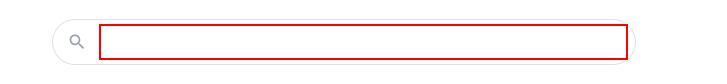
Workflow: Record

Step 1: type "current time in mumbai" into the text box

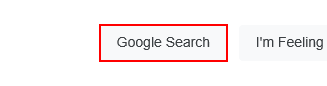
Step 2: click on the text box

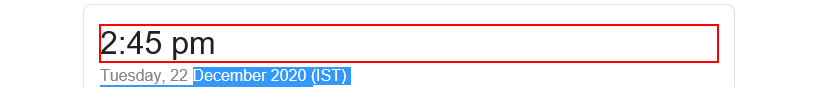
Step 3: get-text from the element

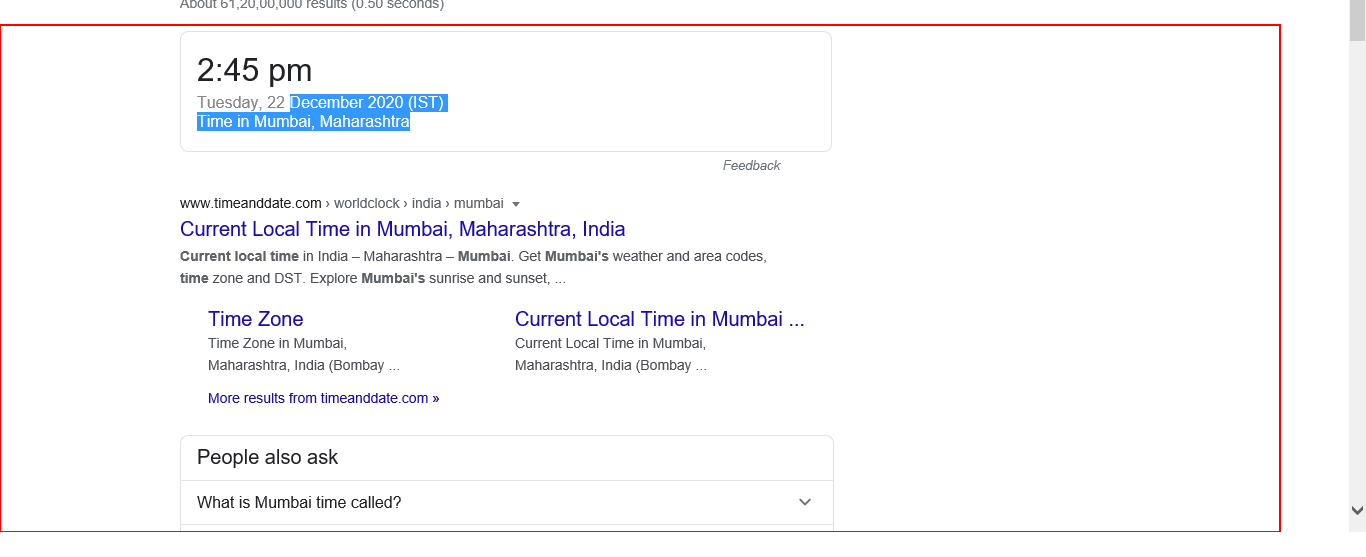
Step 4: Close Application 'DIV  rcnt' on the element 'rcnt'